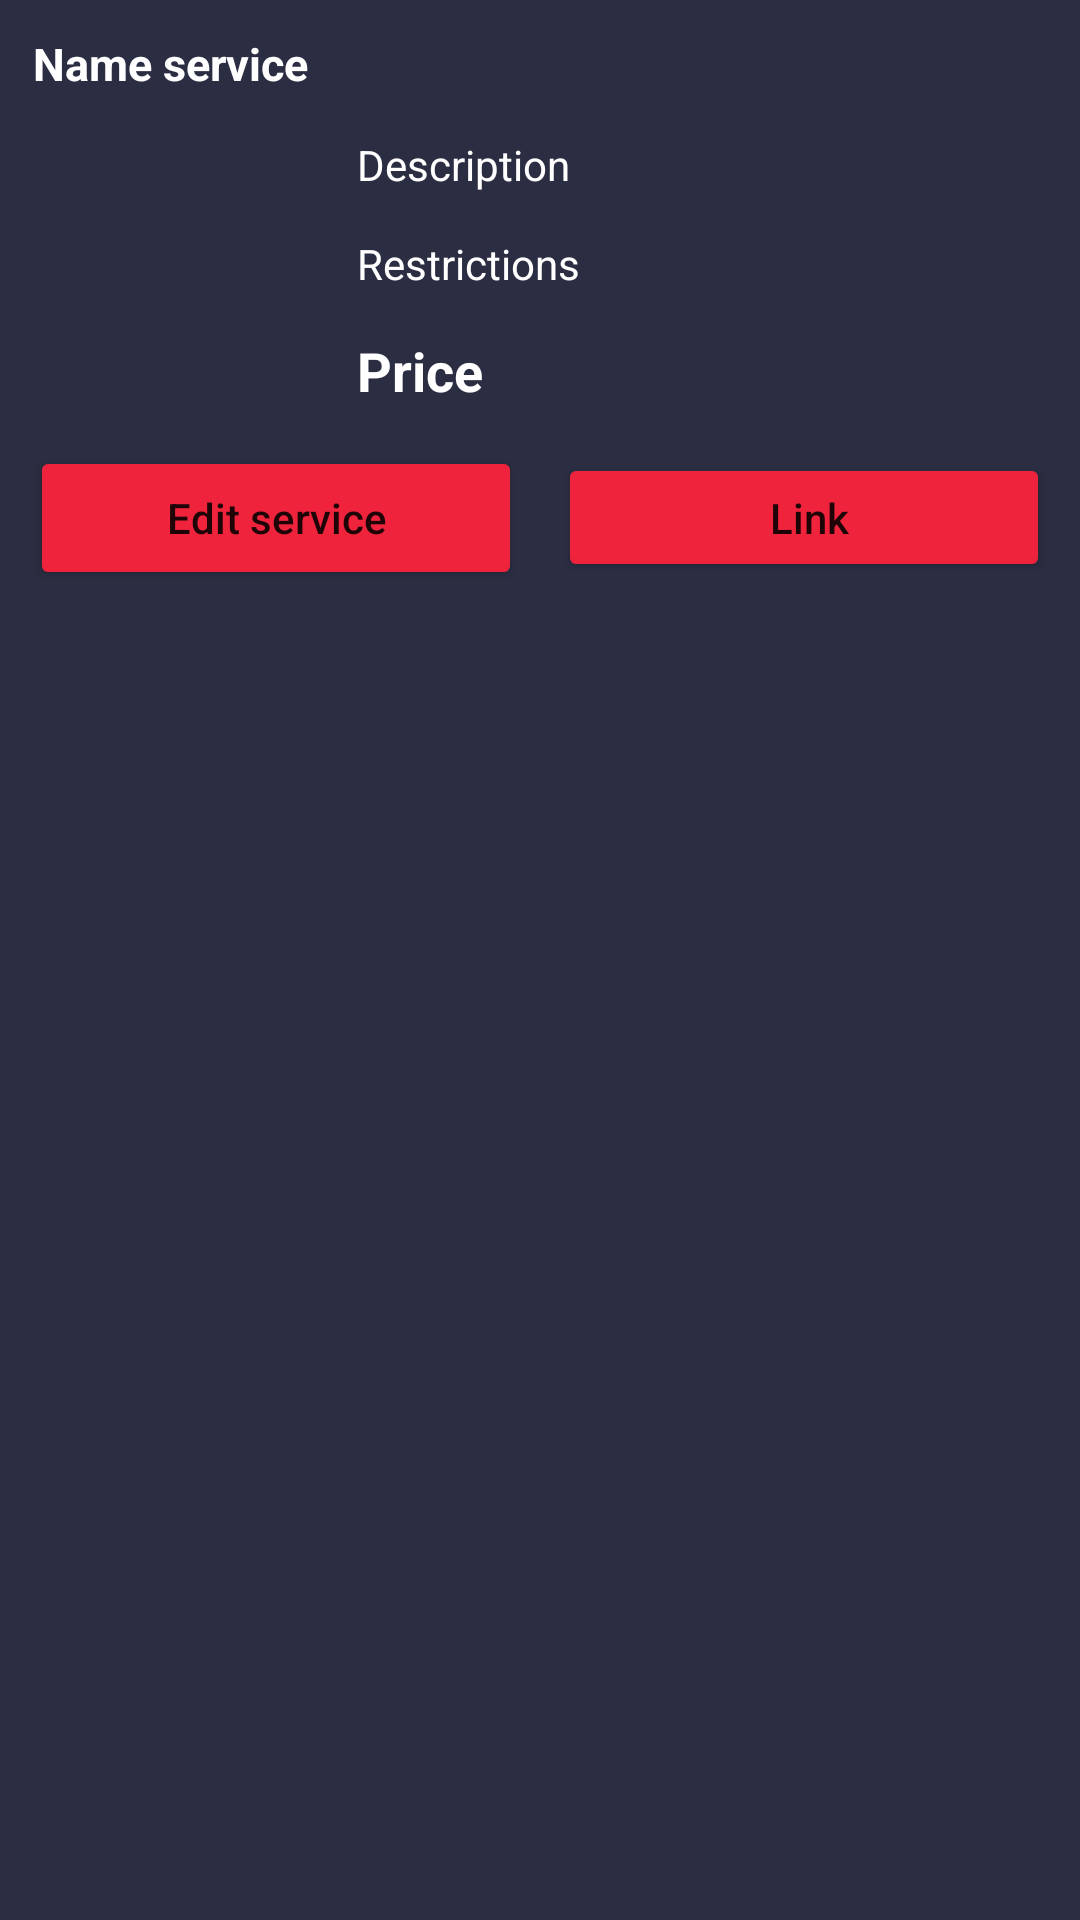

Produce the Android XML layout that renders to this screen, including the resource entries it uses.
<!-- AndroidManifest.xml: application theme Theme.MedOne -->
<!-- res/layout/bottom_sheet_service.xml -->
<?xml version="1.0" encoding="utf-8"?>
<RelativeLayout
    xmlns:android="http://schemas.android.com/apk/res/android"
    android:id="@+id/idRLBSheetService"
    android:layout_width="match_parent"
    android:layout_height="wrap_content"
    android:background="@color/black_shade_1"
    android:padding="4dp">

    
    <TextView
        android:id="@+id/idTVServiceName"
        android:layout_width="match_parent"
        android:layout_height="wrap_content"
        android:layout_marginStart="3dp"
        android:layout_marginTop="3dp"
        android:layout_marginEnd="3dp"
        android:layout_marginBottom="3dp"
        android:padding="4dp"
        android:text="@string/idTVServiceName"
        android:textColor="@color/white"
        android:textSize="15sp"
        android:textStyle="bold" />

    
    <ImageView
        android:id="@+id/idIVService"
        android:layout_width="100dp"
        android:layout_height="100dp"
        android:layout_below="@id/idTVServiceName"
        android:layout_centerVertical="true"
        android:layout_margin="4dp"
        android:padding="4dp"
        android:src="@drawable/ic_launcher_background" />

    
    <TextView
        android:id="@+id/idTVServiceDesc"
        android:layout_width="match_parent"
        android:layout_height="wrap_content"
        android:layout_below="@id/idTVServiceName"
        android:layout_marginStart="4dp"
        android:layout_marginTop="4dp"
        android:layout_marginEnd="4dp"
        android:layout_marginBottom="4dp"
        android:layout_toEndOf="@id/idIVService"
        android:layout_toRightOf="@id/idIVService"
        android:padding="3dp"
        android:text="@string/idTVServiceDesc"
        android:textColor="@color/white" />

    
    <TextView
        android:id="@+id/idTVSuitedFor"
        android:layout_width="match_parent"
        android:layout_height="wrap_content"
        android:layout_below="@id/idTVServiceDesc"
        android:layout_marginStart="4dp"
        android:layout_marginTop="4dp"
        android:layout_marginEnd="4dp"
        android:layout_marginBottom="4dp"
        android:layout_toRightOf="@id/idIVService"
        android:padding="3dp"
        android:text="@string/idTVSuitedFor"
        android:textColor="@color/white" />

    
    <TextView
        android:id="@+id/idTVServicePrice"
        android:layout_width="match_parent"
        android:layout_height="wrap_content"
        android:layout_below="@id/idTVSuitedFor"
        android:layout_marginStart="4dp"
        android:layout_marginTop="4dp"
        android:layout_marginEnd="4dp"
        android:layout_marginBottom="4dp"
        android:layout_toRightOf="@id/idIVService"
        android:padding="3dp"
        android:text="@string/idTVServicePrice"
        android:textColor="@color/white"
        android:textSize="18sp"
        android:textStyle="bold" />


    <LinearLayout
        android:layout_width="match_parent"
        android:layout_height="wrap_content"
        android:layout_below="@id/idTVServicePrice"
        android:orientation="horizontal"
        android:weightSum="2">

        
        <Button
            android:id="@+id/idBtnEditService"
            android:layout_width="0dp"
            android:layout_height="wrap_content"
            android:layout_margin="6dp"
            android:layout_weight="1"
            android:text="@string/idBtnEditService"
            android:backgroundTint="@color/black_shade_2"
            android:textAllCaps="false" />

        
        <Button
            android:id="@+id/idBtnVIewDetails"
            android:layout_width="0dp"
            android:layout_height="43dp"
            android:layout_margin="6dp"
            android:layout_weight="1"
            android:backgroundTint="@color/black_shade_2"
            android:text=" Link"
            android:textAllCaps="false" />

    </LinearLayout>

</RelativeLayout>
<!-- resources referenced by this layout -->
<resources>
  <color name="black_shade_1">#2b2d42</color>
  <color name="black_shade_2">#ef233c</color>
  <color name="white">#FFFFFFFF</color>
  <string name="idBtnEditService">Edit service</string>
  <string name="idTVServiceDesc">Description</string>
  <string name="idTVServiceName">Name service</string>
  <string name="idTVServicePrice">Price</string>
  <string name="idTVSuitedFor">Restrictions</string>
  <style name="Theme.MedOne" parent="Theme.MaterialComponents.DayNight.DarkActionBar">
          
          <item name="colorPrimary">@color/purple_500</item>
          <item name="colorPrimaryVariant">@color/purple_700</item>
          <item name="colorOnPrimary">@color/white</item>
          
          <item name="colorSecondary">@color/teal_200</item>
          <item name="colorSecondaryVariant">@color/teal_700</item>
          <item name="colorOnSecondary">@color/black</item>
          
          <item name="android:statusBarColor" tools:targetApi="l">?attr/colorPrimaryVariant</item>
          
      </style>
  <color name="purple_500">#296D98</color>
  <color name="purple_700">#296D98</color>
  <color name="teal_200">#FF03DAC5</color>
  <color name="teal_700">#FF018786</color>
  <color name="black">#FF000000</color>
</resources>
